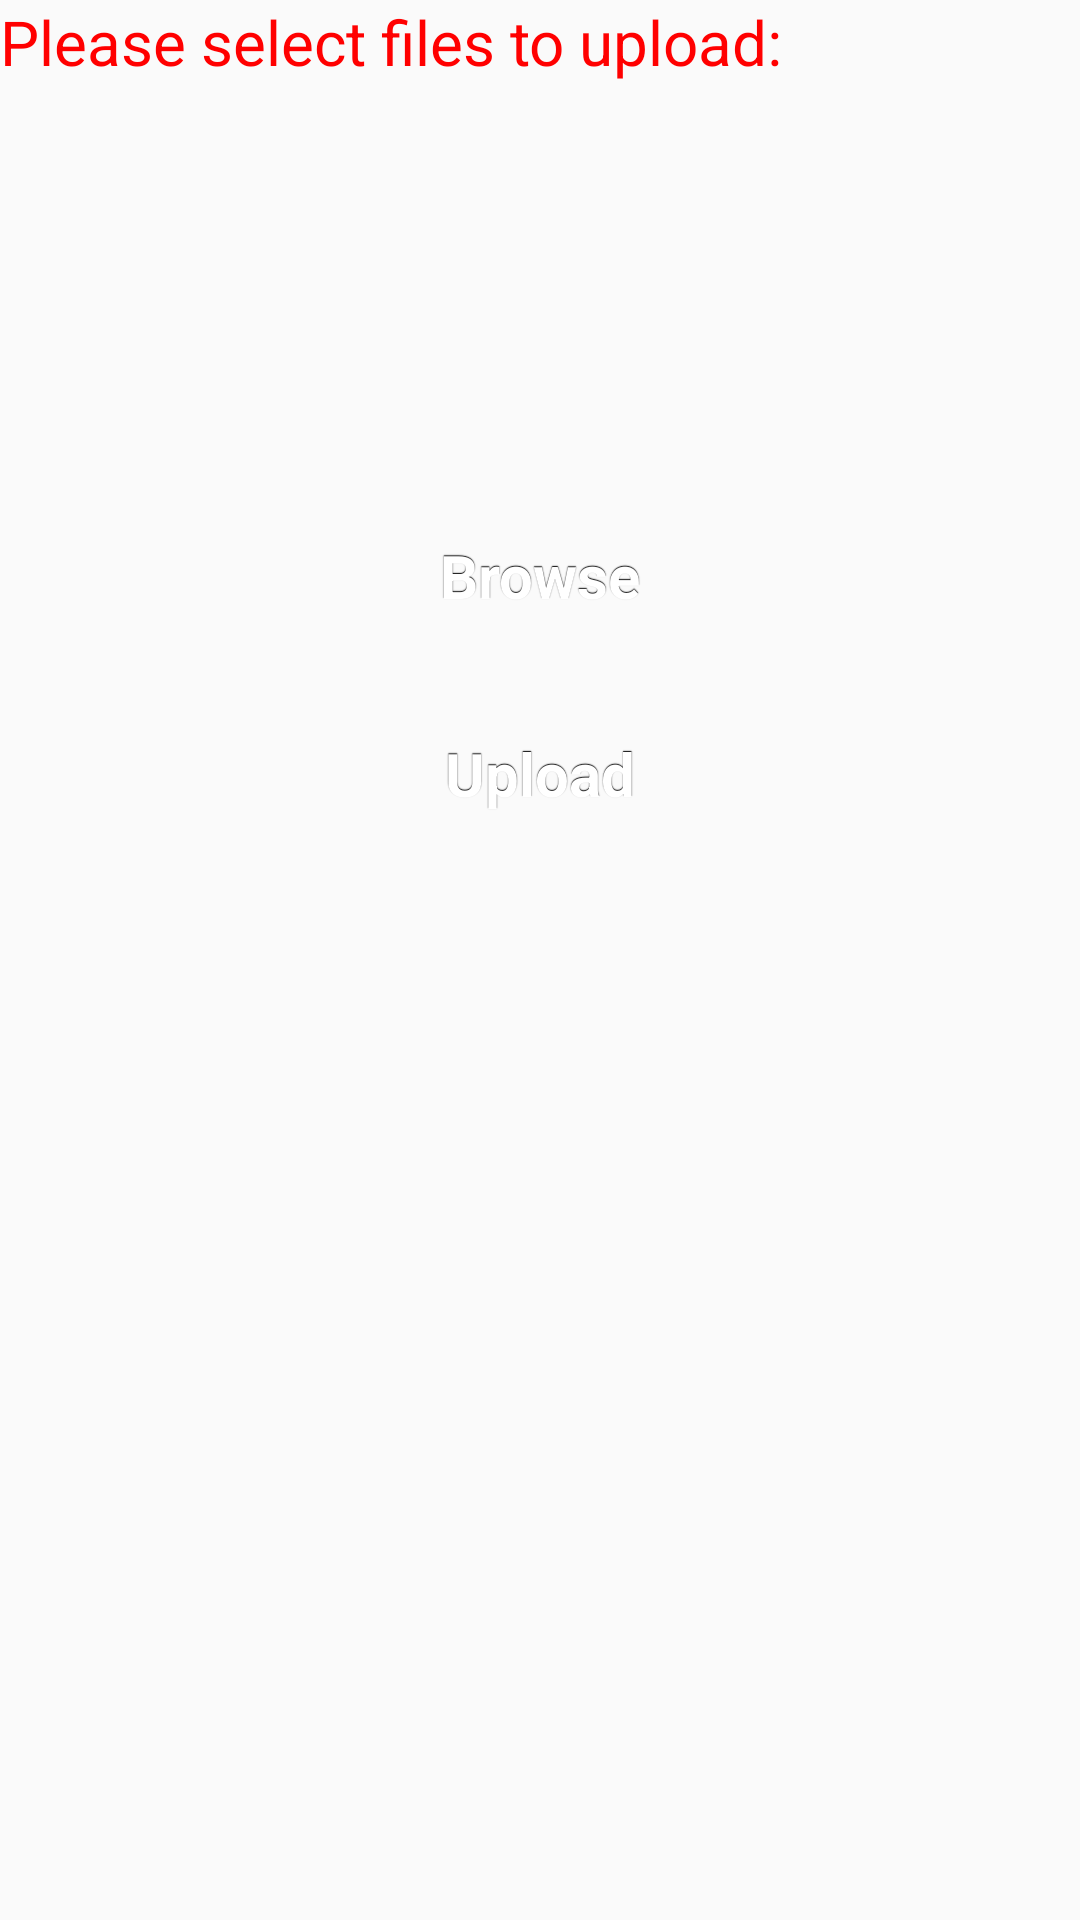

Android layout source for this screen:
<!-- AndroidManifest.xml: application theme AppTheme -->
<!-- res/layout/upload_activity.xml -->
<RelativeLayout xmlns:android="http://schemas.android.com/apk/res/android"
    xmlns:tools="http://schemas.android.com/tools"
    android:id="@+id/container"
    android:layout_width="match_parent"
    android:layout_height="match_parent"
    tools:context="com.example.fileupload.MainActivity"
    tools:ignore="MergeRootFrame" >

    <TextView
        android:id="@+id/TextViewTitle02"
        android:layout_width="wrap_content"
        android:layout_height="wrap_content"
        android:text="@string/upload"
        android:textColor="#FF0000"
        android:textSize="10pt"></TextView>

    <ImageView
        android:id="@+id/imageView_pic"
        android:layout_width="100dp"
        android:layout_height="150dp"
        android:layout_alignParentTop="true"
        android:layout_centerHorizontal="true"/>

    <Button
        android:id="@+id/button_selectpic"
        style="@style/button"
        android:layout_width="wrap_content"
        android:layout_height="wrap_content"
        android:layout_below="@+id/imageView_pic"
        android:layout_gravity="center"
        android:layout_marginTop="18dp"
        android:layout_centerHorizontal="true"
        android:text="Browse"
        android:layout_weight="1"
        android:textSize="20sp"/>

    <Button
        android:id="@+id/uploadButton"
        style="@style/button"
        android:layout_width="wrap_content"
        android:layout_height="wrap_content"
        android:layout_gravity="center"
        android:layout_marginTop="18dp"
        android:layout_centerHorizontal="true"
        android:layout_alignLeft="@+id/button_selectpic"
        android:layout_alignRight="@+id/button_selectpic"
        android:layout_below="@+id/button_selectpic"
        android:text="Upload"
        android:layout_weight="1"
        android:textSize="20sp"/>

    <TextView
        android:id="@+id/messageText"
        android:layout_width="wrap_content"
        android:layout_height="wrap_content"
        android:layout_alignLeft="@+id/uploadButton"
        android:layout_alignRight="@+id/uploadButton"
        android:layout_below="@+id/uploadButton"
        android:layout_marginTop="40dp"
        android:text=""
        android:textAppearance="?android:attr/textAppearanceMedium" />

</RelativeLayout>
<!-- resources referenced by this layout -->
<resources>
  <string name="upload">Please select files to upload:</string>
  <style name="button" parent="@android:style/Widget.Button">
          <item name="android:gravity">center_vertical|center_horizontal</item>
          <item name="android:textColor">#FFFFFFFF</item>
          <item name="android:shadowColor">#FF000000</item>
          <item name="android:shadowDx">0</item>
          <item name="android:shadowDy">-1</item>
          <item name="android:shadowRadius">0.2</item>
          <item name="android:textSize">16dip</item>
          <item name="android:textStyle">bold</item>
          <item name="android:background">@drawable/button</item>
          <item name="android:focusable">true</item>
          <item name="android:clickable">true</item>
      </style>
  <style name="AppTheme" parent="Theme.AppCompat.Light.NoActionBar">
          <item name="colorPrimary">#3F51B5</item>
          <item name="colorPrimaryDark">#303F9F</item>
          <item name="colorAccent">#FF4081</item>
  
  
      </style>
</resources>
